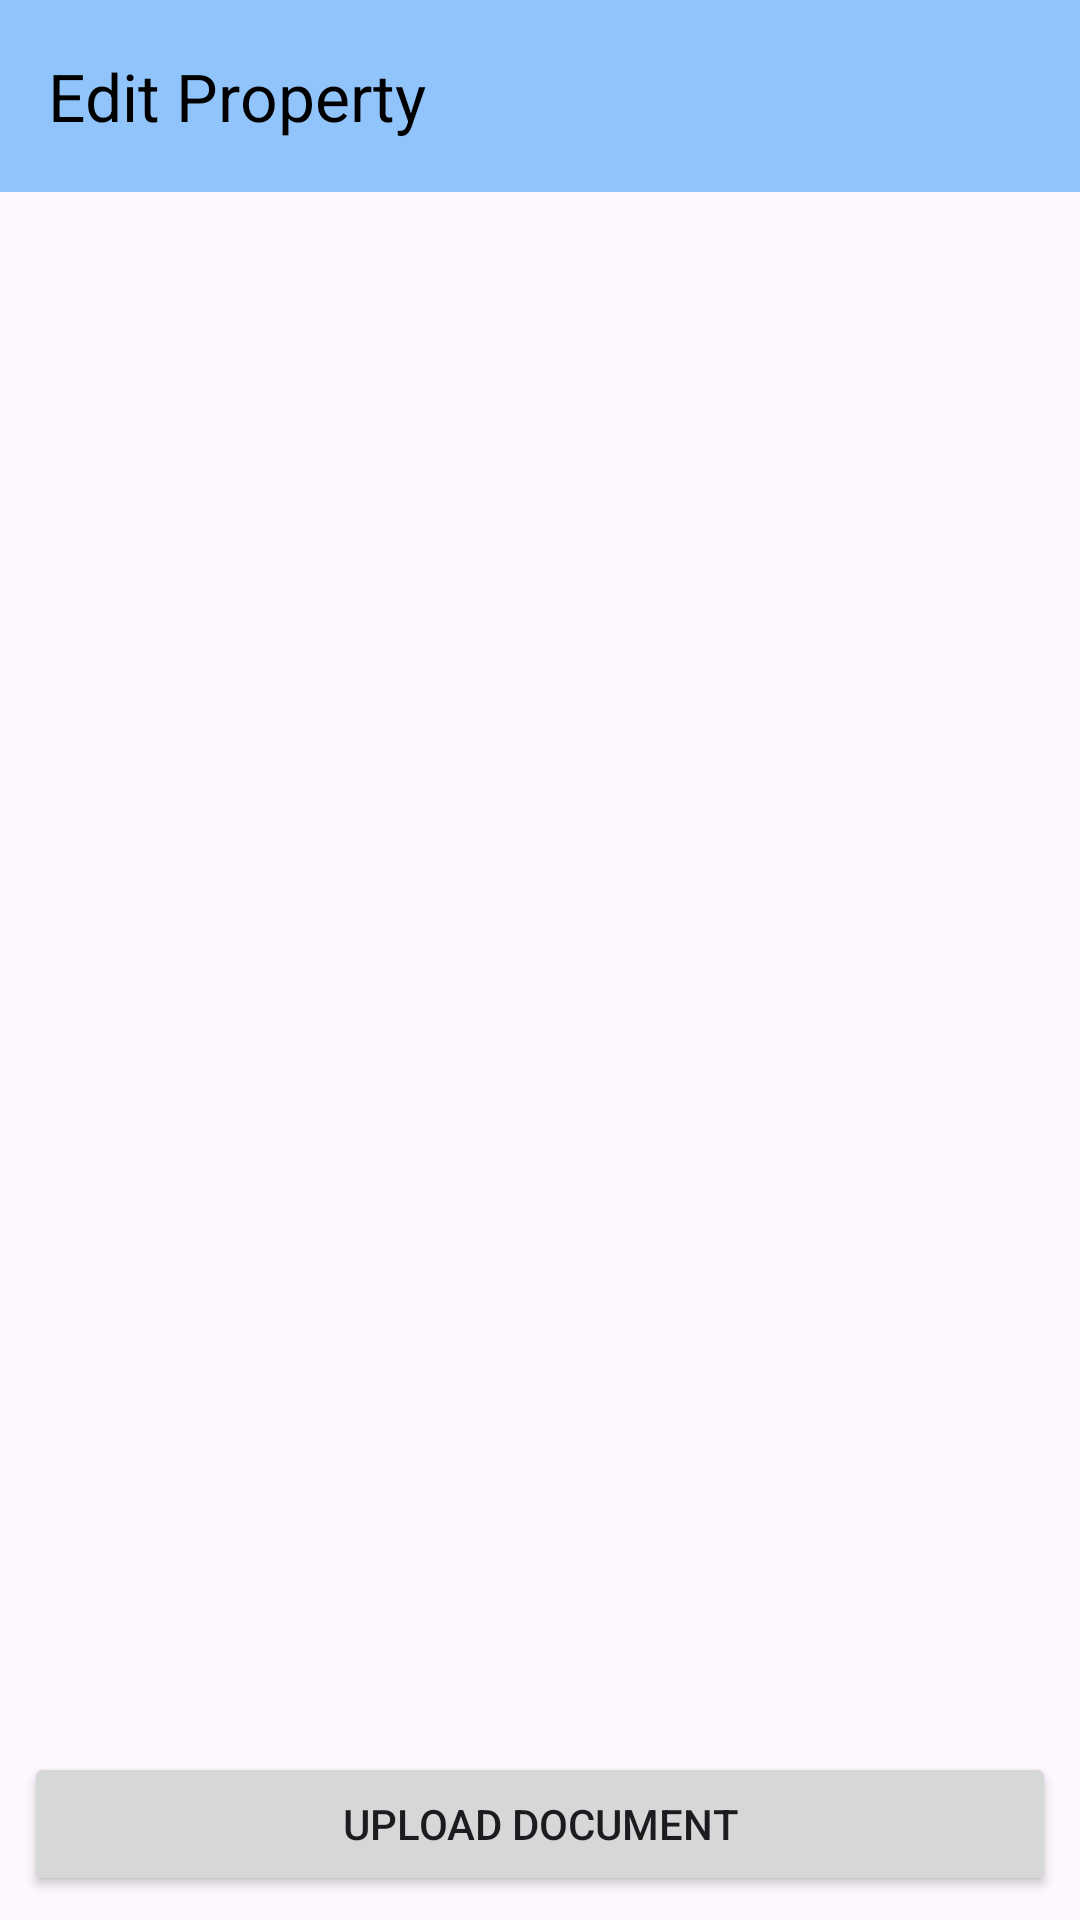

The Android layout XML behind this screen, and the referenced resources:
<!-- AndroidManifest.xml: application theme Theme.PropertyProFYP -->
<!-- res/layout/edit_property_documents.xml -->
<?xml version="1.0" encoding="utf-8"?>
<RelativeLayout xmlns:android="http://schemas.android.com/apk/res/android"
    android:layout_width="match_parent"
    android:layout_height="match_parent"
    xmlns:app="http://schemas.android.com/apk/res-auto">

    <androidx.appcompat.widget.Toolbar
        android:id="@+id/toolbar"
        android:layout_width="match_parent"
        android:layout_height="?attr/actionBarSize"
        android:background="@color/main_blue"
        app:layout_scrollFlags="scroll|enterAlways"
        app:navigationIcon="@drawable/arrow_left"
        app:navigationIconTint="@null"
        app:title="Edit Property"
        app:titleTextColor="@android:color/black" />

    <androidx.recyclerview.widget.RecyclerView
        android:id="@+id/documentsRecyclerView"
        android:layout_width="match_parent"
        android:layout_height="wrap_content"
        android:layout_below="@id/toolbar"/>

    <Button
        android:id="@+id/addDocumentButton"
        android:layout_width="match_parent"
        android:layout_height="wrap_content"
        android:layout_alignParentBottom="true"
        android:text="Upload Document"
        android:layout_margin="8dp" />
</RelativeLayout>
<!-- resources referenced by this layout -->
<resources>
  <color name="main_blue">#91C4FA</color>
  <style name="Theme.PropertyProFYP" parent="Base.Theme.PropertyProFYP" />
  <style name="Base.Theme.PropertyProFYP" parent="Theme.Material3.DayNight.NoActionBar">
          
          
      </style>
</resources>
